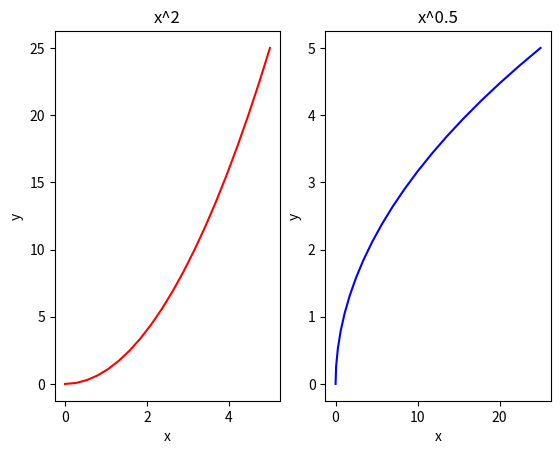

Python code for this plot:
# subplots

# import matplotlib
# matplotlib.use('TKAgg')		# optional for mac...

from matplotlib import pyplot as plt
import numpy as np

x = np.linspace(0, 5, 20)
y = x ** 2

fig, axes = plt.subplots(nrows = 1, ncols = 2) # returns a tuple

ax1, ax2 = axes

line1, = ax1.plot(x, y, 'red')
ax1.set_title('x^2')

line2, = ax2.plot( y, x, 'blue')
plt.setp(ax2, title = 'x^0.5')

for ax in axes:
    ax.set_xlabel('x')
    ax.set_ylabel('y')

plt.show()


